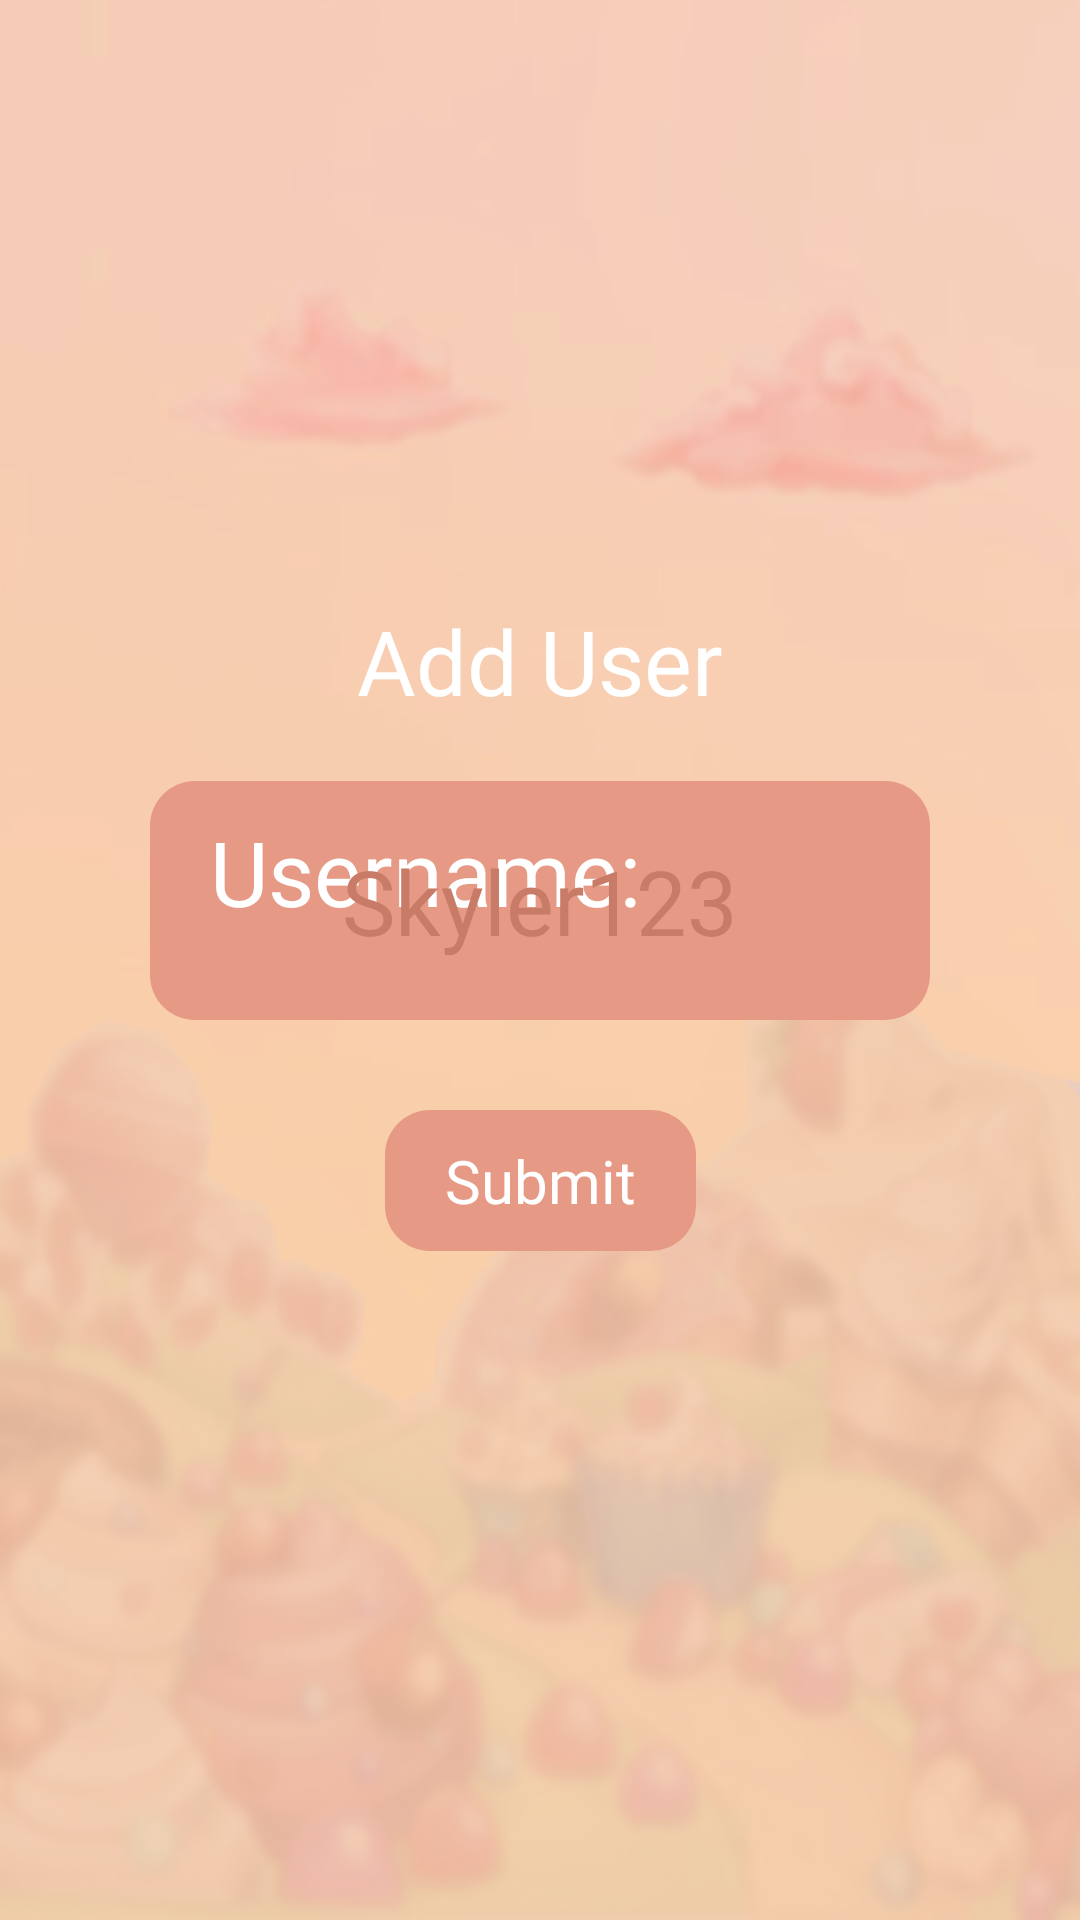

Produce the Android XML layout that renders to this screen, including the resource entries it uses.
<!-- AndroidManifest.xml: application theme Theme.MixandMatch -->
<!-- res/layout/activity_add_user.xml -->
<?xml version="1.0" encoding="utf-8"?>
<androidx.constraintlayout.widget.ConstraintLayout xmlns:android="http://schemas.android.com/apk/res/android"
    xmlns:app="http://schemas.android.com/apk/res-auto"
    xmlns:tools="http://schemas.android.com/tools"
    android:layout_width="match_parent"
    android:layout_height="match_parent"
    android:background="@drawable/candy_background2"
    tools:context=".add_user">

    <TextView
        android:id="@+id/add_user_label"
        android:layout_width="wrap_content"
        android:layout_height="wrap_content"
        android:layout_marginTop="200dp"
        android:fontFamily="@font/beans"
        android:text="@string/add_user"
        android:textColor="#FFFFFF"
        android:textSize="30sp"
        app:layout_constraintEnd_toEndOf="parent"
        app:layout_constraintStart_toStartOf="parent"
        app:layout_constraintTop_toTopOf="parent" />

    <TextView
        android:id="@+id/username"
        android:layout_width="0dp"
        android:layout_height="0dp"
        android:layout_marginStart="50dp"
        android:layout_marginTop="20dp"
        android:layout_marginEnd="50dp"
        android:layout_marginBottom="300dp"
        android:background="@drawable/color_bg"
        android:padding="20dp"
        app:layout_constraintBottom_toBottomOf="parent"
        app:layout_constraintEnd_toEndOf="parent"
        app:layout_constraintStart_toStartOf="parent"
        app:layout_constraintTop_toBottomOf="@+id/add_user_label" />

    <TextView
        android:id="@+id/username_label"
        android:layout_width="0dp"
        android:layout_height="0dp"
        android:layout_marginStart="20dp"
        android:layout_marginTop="30dp"
        android:layout_marginEnd="20dp"
        android:fontFamily="@font/beans"
        android:text="@string/username"
        android:textColor="#FFFFFF"
        android:textSize="30sp"
        app:layout_constraintBottom_toBottomOf="@+id/username"
        app:layout_constraintEnd_toEndOf="@+id/username"
        app:layout_constraintStart_toStartOf="@+id/username"
        app:layout_constraintTop_toBottomOf="@+id/add_user_label" />

    <EditText
        android:id="@+id/user_name"
        android:layout_width="0dp"
        android:layout_height="wrap_content"
        android:layout_marginStart="20dp"
        android:layout_marginTop="20dp"
        android:layout_marginEnd="20dp"
        android:ems="10"
        android:fontFamily="@font/beans"
        android:hint="@string/skyler123"
        android:inputType="textPersonName"
        android:textAlignment="center"
        android:textColor="#C8C8C8"
        android:textColorHint="#C87B67"
        android:textSize="30sp"
        app:layout_constraintBottom_toBottomOf="@+id/username"
        app:layout_constraintEnd_toEndOf="@+id/username"
        app:layout_constraintStart_toStartOf="@+id/username"
        app:layout_constraintTop_toBottomOf="@+id/add_user_label"
        tools:ignore="TouchTargetSizeCheck" />

    <Button
        android:id="@+id/submit"
        android:layout_width="wrap_content"
        android:layout_height="wrap_content"
        android:layout_marginTop="30dp"
        android:background="@drawable/color_bg"
        android:fontFamily="@font/beans"
        android:onClick="submitButton"
        android:paddingLeft="20dp"
        android:paddingTop="10dp"
        android:paddingEnd="20dp"
        android:paddingBottom="10dp"
        android:text="@string/submit_button"
        android:textColor="#FFFFFF"
        android:textSize="20sp"
        app:layout_constraintEnd_toEndOf="parent"
        app:layout_constraintStart_toStartOf="parent"
        app:layout_constraintTop_toBottomOf="@+id/username"
        tools:ignore="TouchTargetSizeCheck" />

    <ImageView
        android:id="@+id/close_button"
        android:layout_width="wrap_content"
        android:layout_height="wrap_content"
        android:layout_marginTop="20dp"
        android:layout_marginEnd="20dp"
        android:onClick="closed"
        app:layout_constraintEnd_toEndOf="parent"
        app:layout_constraintTop_toTopOf="parent"
        app:srcCompat="@drawable/close_button" />

</androidx.constraintlayout.widget.ConstraintLayout>
<!-- resources referenced by this layout -->
<resources>
  <!-- drawable candy_background2: png bitmap (drawable, 155667 bytes) -->
  <!-- drawable close_button (drawable-anydpi) -->
  <vector xmlns:android="http://schemas.android.com/apk/res/android"
      android:width="24dp"
      android:height="24dp"
      android:viewportWidth="24"
      android:viewportHeight="24"
      android:tint="#E48F68"
      android:alpha="0.8">
    <path
        android:fillColor="#E48F68"
        android:pathData="M19,6.41L17.59,5 12,10.59 6.41,5 5,6.41 10.59,12 5,17.59 6.41,19 12,13.41 17.59,19 19,17.59 13.41,12z"/>
  </vector>
  <!-- drawable color_bg (drawable) -->
  <?xml version="1.0" encoding="utf-8"?>
  <selector xmlns:android="http://schemas.android.com/apk/res/android">
      <item android:id="@android:id/background">
          <shape
              android:shape="rectangle">
              <corners android:radius="15dp" />
              <solid android:color="#e69985" />
          </shape>
      </item>
  </selector>
  <string name="add_user">Add User</string>
  <string name="skyler123">Skyler123</string>
  <string name="submit_button">Submit</string>
  <string name="username">Username:</string>
  <style name="Theme.MixandMatch" parent="Theme.MaterialComponents.DayNight.NoActionBar">
          
          <item name="colorPrimary">@color/purple_500</item>
          <item name="colorPrimaryVariant">@color/purple_700</item>
          <item name="colorOnPrimary">@color/white</item>
          
          <item name="colorSecondary">@color/teal_200</item>
          <item name="colorSecondaryVariant">@color/teal_700</item>
          <item name="colorOnSecondary">@color/black</item>
          
          <item name="android:statusBarColor">?attr/colorPrimaryVariant</item>
          
      </style>
  <color name="purple_500">#C56539</color>
  <color name="purple_700">#f0d0c3</color>
  <color name="white">#FFFFFFFF</color>
  <color name="teal_200">#FF03DAC5</color>
  <color name="teal_700">#FF018786</color>
  <color name="black">#FF000000</color>
</resources>
